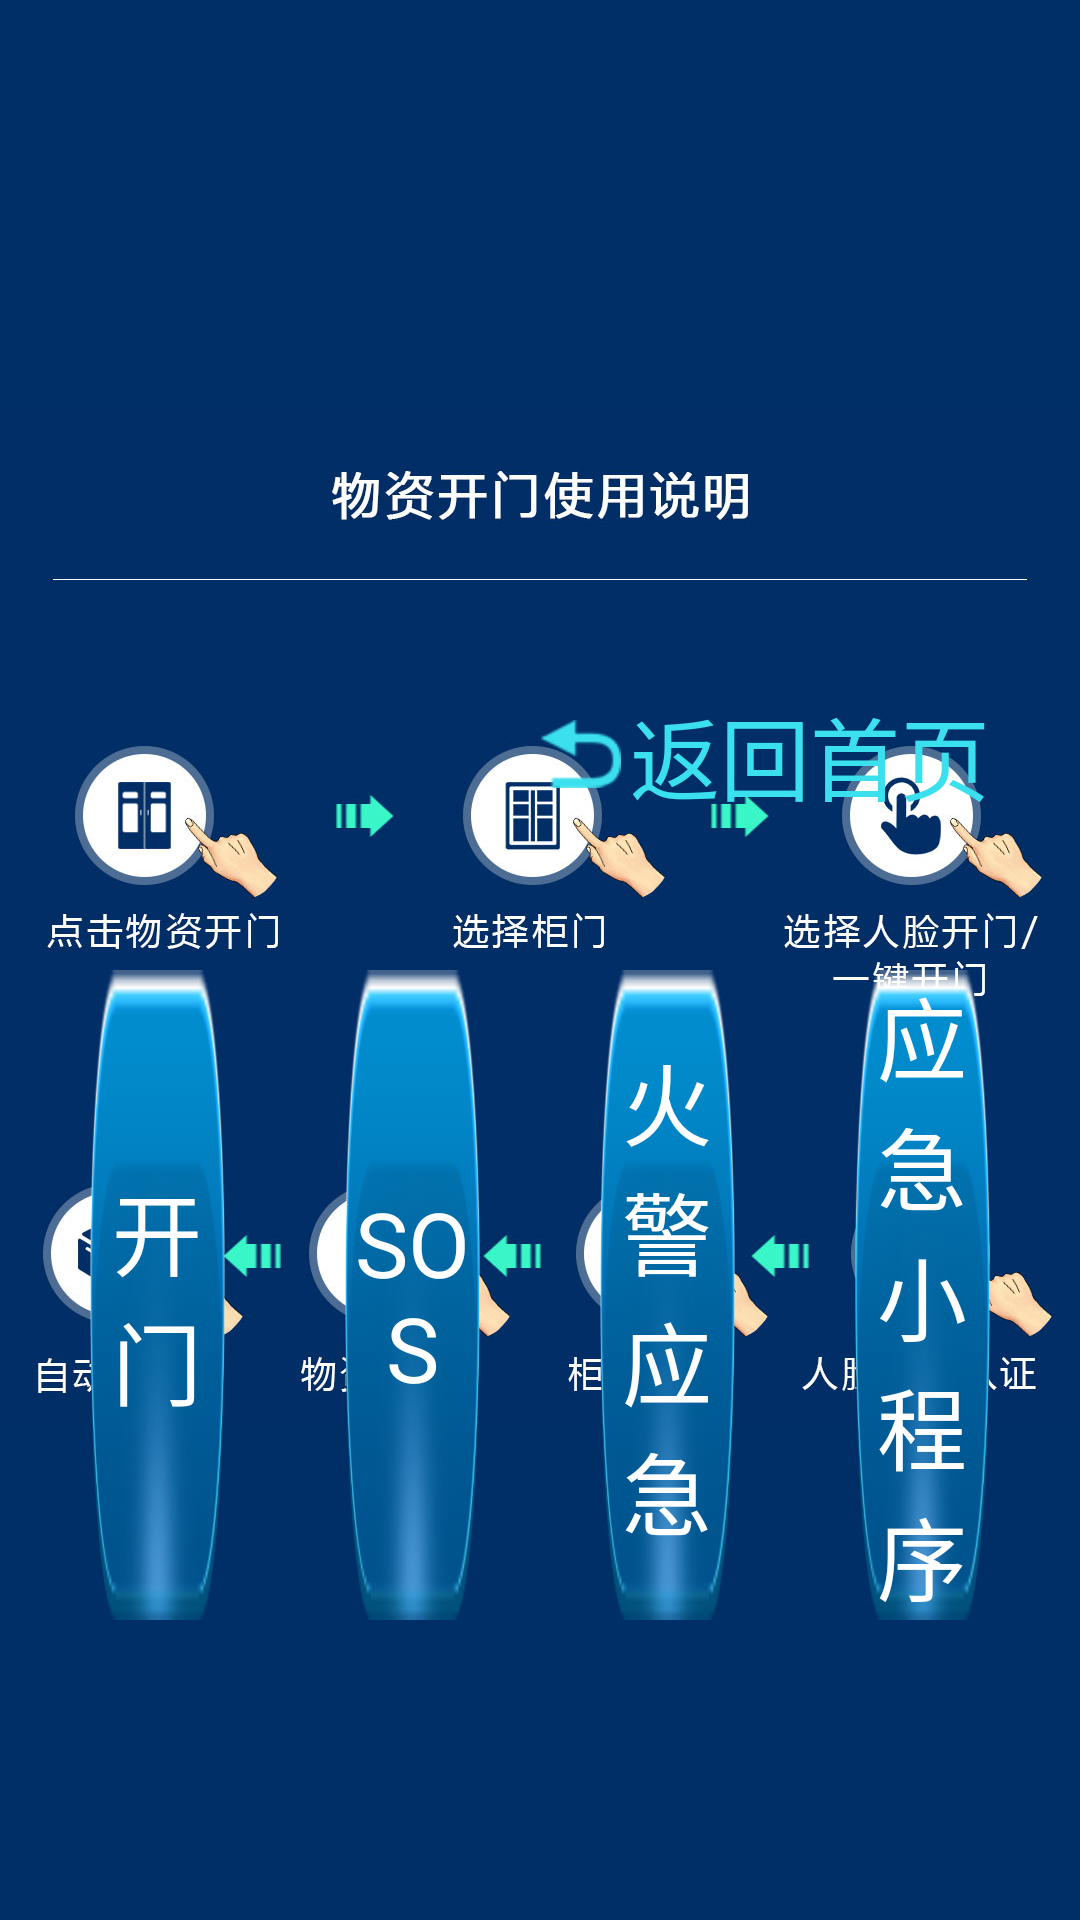

This screen was rendered from an Android layout file. Write that file and the resources it references.
<!-- AndroidManifest.xml: application theme AppTheme -->
<!-- res/layout/activity_help.xml -->
<?xml version="1.0" encoding="utf-8"?>
<RelativeLayout xmlns:android="http://schemas.android.com/apk/res/android"
    android:layout_width="match_parent"
    android:layout_height="match_parent"
    android:background="#002e66">

    <LinearLayout
        android:layout_width="match_parent"
        android:layout_height="match_parent"
        android:orientation="horizontal">

        <ImageView
            android:id="@+id/smallprogramses"
            android:layout_width="match_parent"
            android:layout_height="match_parent"
            android:src="@drawable/smallprograms"
            android:layout_marginBottom="30dp"
            android:visibility="gone"
            />

        <ImageView
            android:id="@+id/materialaccess"
            android:layout_width="match_parent"
            android:layout_height="match_parent"
            android:src="@drawable/help_open"
            android:layout_marginBottom="30dp"
            android:visibility="visible"
            />

        <ImageView
            android:id="@+id/helpfire"
            android:layout_width="match_parent"
            android:layout_height="match_parent"
            android:src="@drawable/help_fire"
            android:layout_marginBottom="30dp"
            android:visibility="visible"
            />

        <ImageView
            android:id="@+id/helpsos"
            android:layout_width="match_parent"
            android:layout_height="match_parent"
            android:src="@drawable/help_sos"
            android:layout_marginBottom="30dp"
            android:visibility="visible"
            />
    </LinearLayout>


    <RelativeLayout
        android:id="@+id/linyoutb"
        android:layout_width="match_parent"
        android:layout_height="wrap_content"
        android:layout_above="@+id/linyoutc"
        android:layout_marginTop="50dp"
        android:layout_marginBottom="50dp">

        <TextView
            android:id="@+id/back"
            android:layout_width="wrap_content"
            android:layout_height="wrap_content"
            android:layout_alignParentTop="true"
            android:layout_alignParentRight="true"
            android:layout_marginRight="30dp"
            android:drawableLeft="@drawable/back_icon"
            android:drawablePadding="3dp"
            android:gravity="center"
            android:text="返回首页"
            android:textColor="#3be0ef"
            android:textSize="30sp" />


    </RelativeLayout>

    <LinearLayout
        android:id="@+id/linyoutc"
        android:layout_width="match_parent"
        android:layout_height="wrap_content"
        android:layout_alignParentRight="true"
        android:layout_alignParentBottom="true"
        android:layout_marginBottom="100dp"
        android:orientation="horizontal"
        android:visibility="visible">

        <TextView
            android:id="@+id/opening_instructions"
            android:layout_width="180dp"
            android:layout_height="match_parent"
            android:layout_marginLeft="30dp"
            android:layout_marginRight="20dp"
            android:layout_weight="1"
            android:background="@drawable/select_function"
            android:gravity="center"
            android:text="开门"
            android:textColor="@color/white"
            android:textSize="30sp" />

        <TextView
            android:id="@+id/sos_instructions"
            android:layout_width="180dp"
            android:layout_height="match_parent"
            android:layout_marginLeft="20dp"
            android:layout_marginRight="20dp"
            android:layout_weight="1"
            android:background="@drawable/select_function"
            android:gravity="center"
            android:text="SOS"
            android:textColor="@color/white"
            android:textSize="30sp" />

        <TextView
            android:id="@+id/common_instructions"
            android:layout_width="180dp"
            android:layout_height="match_parent"
            android:layout_marginLeft="20dp"
            android:layout_marginRight="20dp"
            android:layout_weight="1"
            android:background="@drawable/select_function"
            android:gravity="center"
            android:text="火警应急"
            android:textColor="@color/white"
            android:textSize="30sp" />

        <TextView
            android:id="@+id/smallprogram_instructions"
            android:layout_width="180dp"
            android:layout_height="match_parent"
            android:layout_marginLeft="20dp"
            android:layout_marginRight="30dp"
            android:layout_weight="1"
            android:background="@drawable/select_function"
            android:gravity="center"
            android:text="应急小程序"
            android:textColor="@color/white"
            android:textSize="30sp" />
    </LinearLayout>

</RelativeLayout>
<!-- resources referenced by this layout -->
<resources>
  <color name="white">#ffffff</color>
  <!-- drawable back_icon: png bitmap (drawable-hdpi, 1653 bytes) -->
  <!-- drawable help_fire: jpg bitmap (drawable-hdpi, 165700 bytes) -->
  <!-- drawable help_open: jpg bitmap (drawable-hdpi, 122740 bytes) -->
  <!-- drawable help_sos: jpg bitmap (drawable-hdpi, 98143 bytes) -->
  <!-- drawable select_function (drawable) -->
  <?xml version="1.0" encoding="utf-8"?>
  <selector xmlns:android="http://schemas.android.com/apk/res/android" >
      <item android:drawable="@drawable/text_bicons" android:state_pressed="true"/>
      <item android:drawable="@drawable/text_bicon" android:state_selected="true"/>
      <item android:drawable="@drawable/text_bicon"/>
  
  </selector>
  <!-- drawable smallprograms: png bitmap (drawable, 87258 bytes) -->
  <style name="AppTheme" parent="Theme.AppCompat.Light.DarkActionBar">
          
          <item name="colorPrimary">@color/colorPrimary</item>
          <item name="colorPrimaryDark">@color/colorPrimaryDark</item>
          <item name="colorAccent">@color/colorAccent</item>
      </style>
  <!-- drawable text_bicons: png bitmap (drawable-hdpi, 12450 bytes) -->
  <!-- drawable text_bicon: png bitmap (drawable-hdpi, 11785 bytes) -->
  <color name="colorPrimary">#3F51B5</color>
  <color name="colorPrimaryDark">#303F9F</color>
  <color name="colorAccent">#FF4081</color>
</resources>
